Run: headless pygame with SDL's dummy video driver; simulated clock (each Clock.tick advances the game by its frame time, no real sleeping); random seed 0; keys injected as events and as key.get_pressed() state; no mouse input.
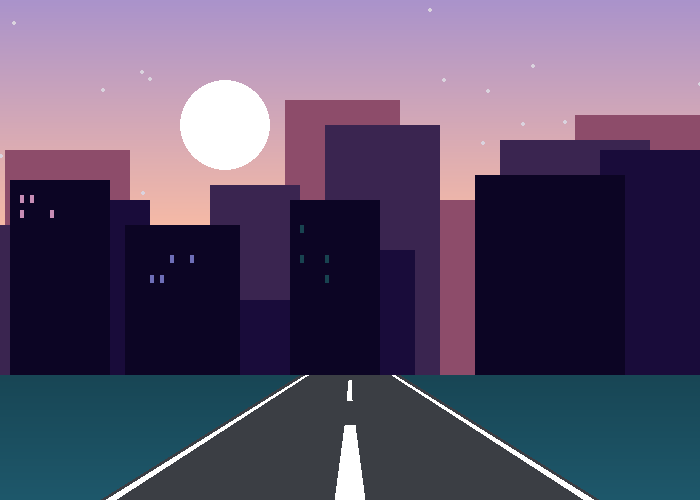
Frame 1 of 4 · flips 1–60 · no input
Frame 2 of 4 · flips 61–180 · tapped SPACE, RETURN · held RIGHT (→), D · screen unchanged from frame 1, image omitted
Frame 3 of 4 · flips 181–300 · held DOWN (↓), S · screen unchanged from frame 2, image omitted
Frame 4 of 4 · flips 301–420 · held LEFT (←), A, UP (↑), W · screen unchanged from frame 3, image omitted

The pygame program that drew these frames:

import pygame
import random
 
pygame.init()

screen = pygame.display.set_mode((700, 500))
 
pygame.display.set_caption("Retro")
 
done = False
clock = pygame.time.Clock()

drawn_once = False

BUILDINGS_ONE_COLOR   = (12, 5, 36)
BUILDINGS_TWO_COLOR   = (25, 12, 58)
BUILDINGS_THREE_COLOR = (58, 37, 80)
BUILDINGS_FOUR_COLOR  = (141, 76, 106)

BACKGROUND_BOTTOM_COLOR = (254, 190, 162)
BACKGROUND_TOP_COLOR    = (170, 147, 203)

SUN_COLOR = (255, 255, 255)

STAR_COLOR = (218, 211, 222)

GRASS_CLOSE_COLOR = (30, 88, 107)
GRASS_FAR_COLOR   = (24, 70, 85)

ROAD_COLOR        = (59, 62, 68)
ROAD_STRIPS_COLOR = (255, 255, 255)

LIGHT_ONE_COLOR   = (200, 141, 182)
LIGHT_TWO_COLOR   = (110, 110, 184)
LIGHT_THREE_COLOR = (24, 67, 80)

def MixColor(Color1, Color2, percent):
    r = (Color1[0]-Color2[0])*percent + Color2[0]
    g = (Color1[1]-Color2[1])*percent + Color2[1]
    b = (Color1[2]-Color2[2])*percent + Color2[2]
    return (int(r),int(g),int(b))
 
while not done:
    for event in pygame.event.get():
        if event.type == pygame.QUIT:
            done = True
    
    
    if not drawn_once:
        drawn_once = True

        # GRADIENT DRAW BACKGROUND
        for y in range(0, 250, 1):
            pygame.draw.rect(screen, MixColor(BACKGROUND_BOTTOM_COLOR, BACKGROUND_TOP_COLOR, (1/250)*y), (0,y,700,5))

        # DRAW STARS
        for y in range(0,35):
            pygame.draw.circle(screen, STAR_COLOR, (random.randint(0,750), random.randint(0,250)), 2)

        ##
        ## SUN
        ##

        pygame.draw.circle(screen, SUN_COLOR, (225, 125), 45)

        ###
        ### BUILDINGS
        ###

        pygame.draw.rect(screen, BUILDINGS_FOUR_COLOR, (5, 150, 125, 195))
        pygame.draw.rect(screen, BUILDINGS_FOUR_COLOR, (285, 100, 115, 500))
        pygame.draw.rect(screen, BUILDINGS_FOUR_COLOR, (420, 200, 90, 175))
        pygame.draw.rect(screen, BUILDINGS_FOUR_COLOR, (575, 115, 150, 225))

        pygame.draw.rect(screen, BUILDINGS_THREE_COLOR, (0, 225, 100, 195))
        pygame.draw.rect(screen, BUILDINGS_THREE_COLOR, (325, 125, 115, 500))
        pygame.draw.rect(screen, BUILDINGS_THREE_COLOR, (210, 185, 90, 175))
        pygame.draw.rect(screen, BUILDINGS_THREE_COLOR, (500, 140, 150, 225))

        pygame.draw.rect(screen, BUILDINGS_TWO_COLOR, (50, 200, 100, 195))
        pygame.draw.rect(screen, BUILDINGS_TWO_COLOR, (300, 250, 115, 150))
        pygame.draw.rect(screen, BUILDINGS_TWO_COLOR, (200, 300, 90, 175))
        pygame.draw.rect(screen, BUILDINGS_TWO_COLOR, (600, 150, 150, 225))

        pygame.draw.rect(screen, BUILDINGS_ONE_COLOR, (10, 180, 100, 195))
        pygame.draw.rect(screen, BUILDINGS_ONE_COLOR, (125, 225, 115, 150))
        pygame.draw.rect(screen, BUILDINGS_ONE_COLOR, (290, 200, 90, 175))
        pygame.draw.rect(screen, BUILDINGS_ONE_COLOR, (475, 175, 150, 225))

        pygame.draw.rect(screen, LIGHT_ONE_COLOR, (20, 195, 4, 8))
        pygame.draw.rect(screen, LIGHT_ONE_COLOR, (30, 195, 4, 8))
        pygame.draw.rect(screen, LIGHT_ONE_COLOR, (20, 210, 4, 8))
        pygame.draw.rect(screen, LIGHT_ONE_COLOR, (50, 210, 4, 8))

        pygame.draw.rect(screen, LIGHT_TWO_COLOR, (150, 275, 4, 8))
        pygame.draw.rect(screen, LIGHT_TWO_COLOR, (160, 275, 4, 8))
        pygame.draw.rect(screen, LIGHT_TWO_COLOR, (170, 255, 4, 8))
        pygame.draw.rect(screen, LIGHT_TWO_COLOR, (190, 255, 4, 8))

        pygame.draw.rect(screen, LIGHT_THREE_COLOR, (300, 225, 4, 8))
        pygame.draw.rect(screen, LIGHT_THREE_COLOR, (325, 275, 4, 8))
        pygame.draw.rect(screen, LIGHT_THREE_COLOR, (325, 255, 4, 8))
        pygame.draw.rect(screen, LIGHT_THREE_COLOR, (300, 255, 4, 8))


         # GRADIENT DRAW GRASS
        for y in range(375, 500, 1):
            pygame.draw.rect(screen, MixColor(GRASS_CLOSE_COLOR, GRASS_FAR_COLOR, (1/125)*(y-375)), (0,y,700,5))

        ##
        ## ROAD
        ##

        pygame.draw.polygon(screen, ROAD_COLOR, ((400,375), (300,375), (100,500), (600,500)))

        pygame.draw.polygon(screen, ROAD_STRIPS_COLOR, ((395,375), (392,375), (585,500), (595,500)))
        pygame.draw.polygon(screen, ROAD_STRIPS_COLOR, ((305,375), (308,375), (115,500), (105,500)))

        pygame.draw.polygon(screen, ROAD_STRIPS_COLOR, ((365, 500), (335, 500), (345, 425), (355, 425)))

        pygame.draw.polygon(screen, ROAD_STRIPS_COLOR, ((349, 380), (351, 380), (352, 400), (347, 400)))

        

    pygame.display.flip()

    clock.tick(60)

pygame.quit()
